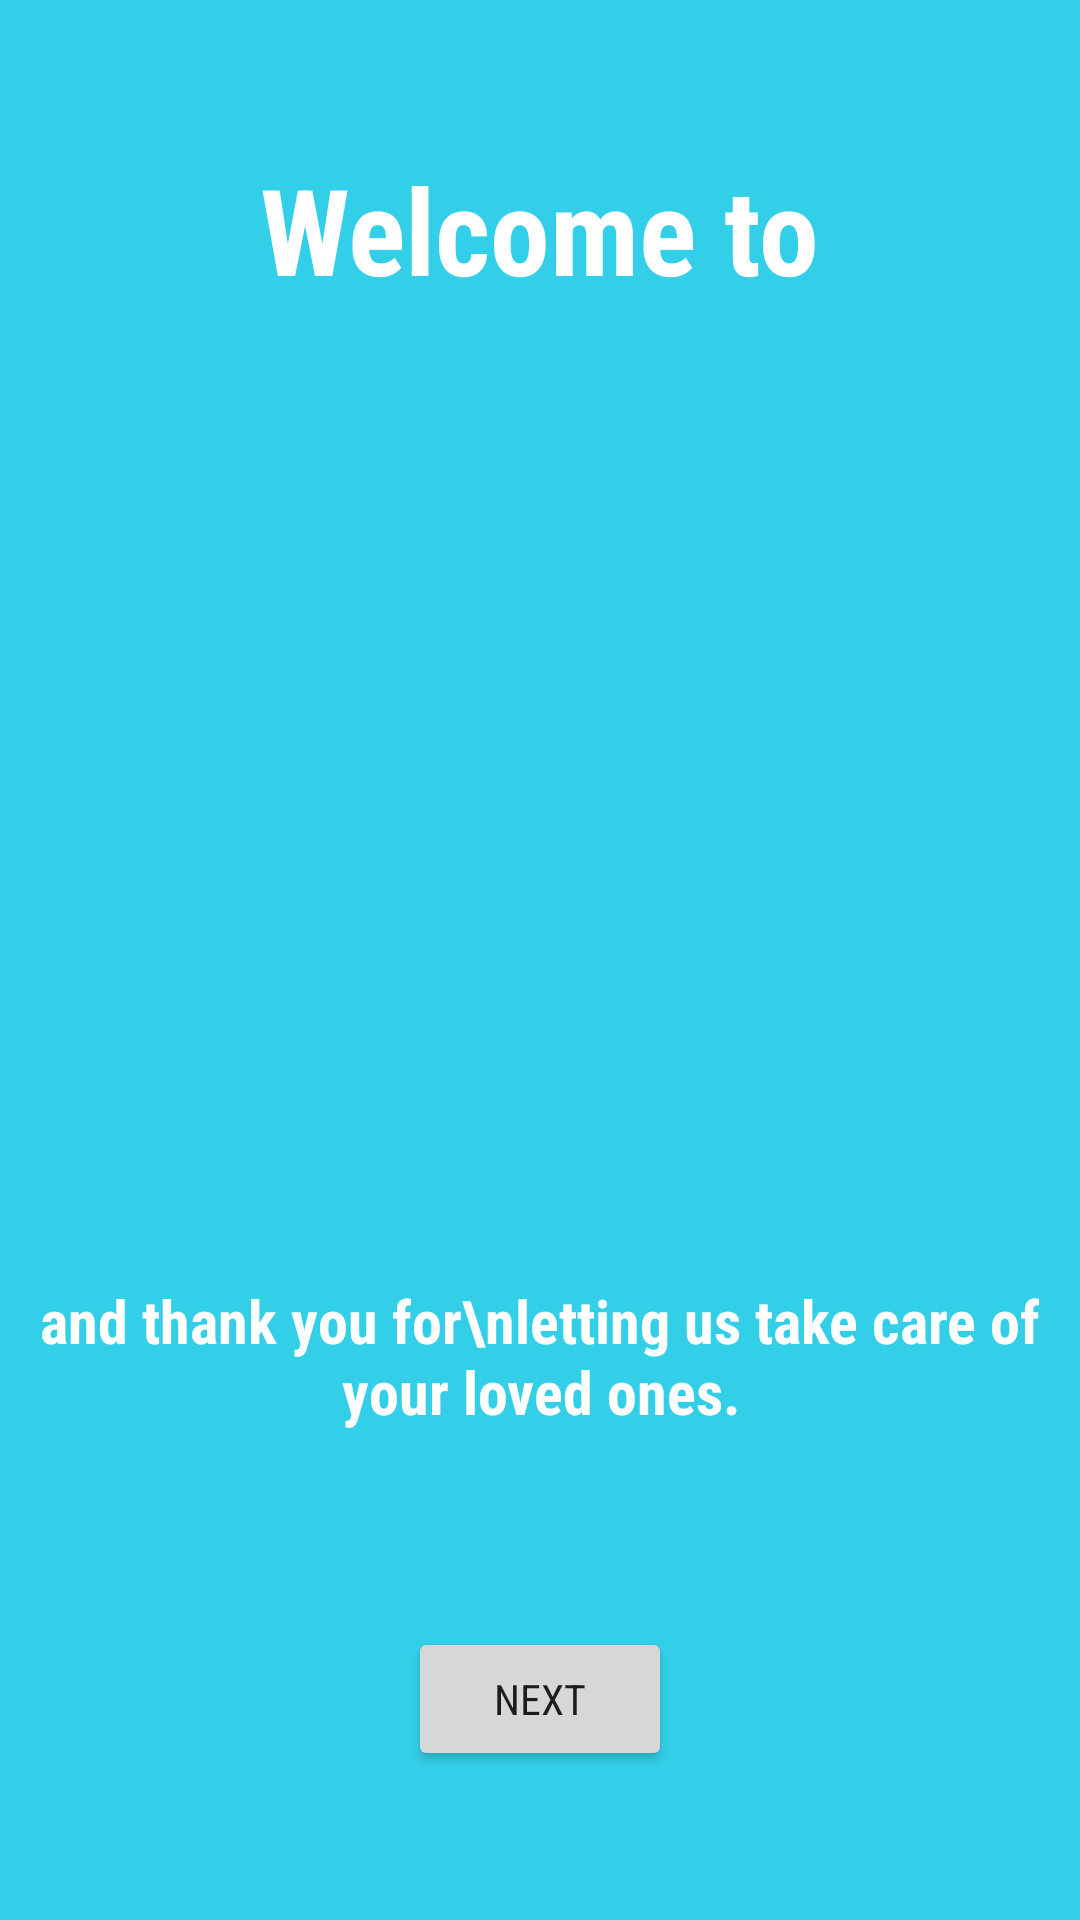

Android layout source for this screen:
<!-- AndroidManifest.xml: application theme AppTheme -->
<!-- res/layout/activity_main_first_time.xml -->
<?xml version="1.0" encoding="utf-8"?>
<android.support.constraint.ConstraintLayout xmlns:android="http://schemas.android.com/apk/res/android"
    xmlns:app="http://schemas.android.com/apk/res-auto"
    xmlns:tools="http://schemas.android.com/tools"
    android:layout_width="match_parent"
    android:layout_height="match_parent"
    tools:context=".MainFirstTime"
    android:background="#33cfe8">


    <ImageView
        android:id="@+id/imageView2"
        android:layout_width="wrap_content"
        android:layout_height="140dp"
        android:layout_marginBottom="50dp"
        android:layout_marginTop="50dp"
        android:scaleX="1"
        android:scaleY="1"
        app:layout_constraintBottom_toTopOf="@+id/textView2"
        app:layout_constraintTop_toBottomOf="@+id/textView"
        app:srcCompat="@drawable/big_logo" />

    <TextView
        android:id="@+id/textView"
        android:layout_width="wrap_content"
        android:layout_height="wrap_content"
        android:layout_marginBottom="8dp"
        android:layout_marginEnd="8dp"
        android:layout_marginStart="8dp"
        android:layout_marginTop="16dp"
        android:fontFamily="sans-serif-condensed"
        android:text="Welcome to"
        android:textColor="@android:color/background_light"
        android:textSize="40sp"
        android:textStyle="bold"
        app:layout_constraintBottom_toTopOf="@+id/imageView2"
        app:layout_constraintEnd_toEndOf="parent"
        app:layout_constraintStart_toStartOf="parent"
        app:layout_constraintTop_toTopOf="parent" />

    <Button
        android:id="@+id/button"
        android:layout_width="wrap_content"
        android:layout_height="wrap_content"
        android:layout_marginBottom="16dp"
        android:layout_marginEnd="8dp"
        android:layout_marginStart="8dp"
        android:layout_marginTop="16dp"
        android:fontFamily="sans-serif-condensed"
        android:text="Next"
        android:typeface="normal"
        app:layout_constraintBottom_toBottomOf="parent"
        app:layout_constraintEnd_toEndOf="parent"
        app:layout_constraintStart_toStartOf="parent"
        app:layout_constraintTop_toBottomOf="@+id/textView2" />

    <TextView
        android:id="@+id/textView2"
        android:layout_width="wrap_content"
        android:layout_height="58dp"
        android:layout_marginBottom="8dp"
        android:layout_marginEnd="8dp"
        android:layout_marginStart="8dp"
        android:layout_marginTop="8dp"
        android:fontFamily="sans-serif-condensed"
        android:text="and thank you for\nletting us take care of your loved ones."
        android:textAlignment="center"
        android:textColor="@android:color/background_light"
        android:textSize="20sp"
        android:textStyle="bold"
        app:layout_constraintBottom_toTopOf="@+id/button"
        app:layout_constraintEnd_toEndOf="parent"
        app:layout_constraintStart_toStartOf="parent"
        app:layout_constraintTop_toBottomOf="@+id/imageView2" />

</android.support.constraint.ConstraintLayout>
<!-- resources referenced by this layout -->
<resources>
  <!-- drawable big_logo: png bitmap (drawable, 48966 bytes) -->
  <style name="AppTheme" parent="Theme.AppCompat.Light.NoActionBar">
          
          <item name="colorPrimary">@color/colorPrimary</item>
          <item name="colorPrimaryDark">@color/colorPrimaryDark</item>
          <item name="colorAccent">@color/colorAccent</item>
      </style>
  <!-- not gathered from this repository: default colours our renderer supplied (Android Studio template values) -->
  <color name="colorPrimary">#FF6200EE</color>
  <color name="colorPrimaryDark">#FF3700B3</color>
  <color name="colorAccent">#FF03DAC5</color>
</resources>
